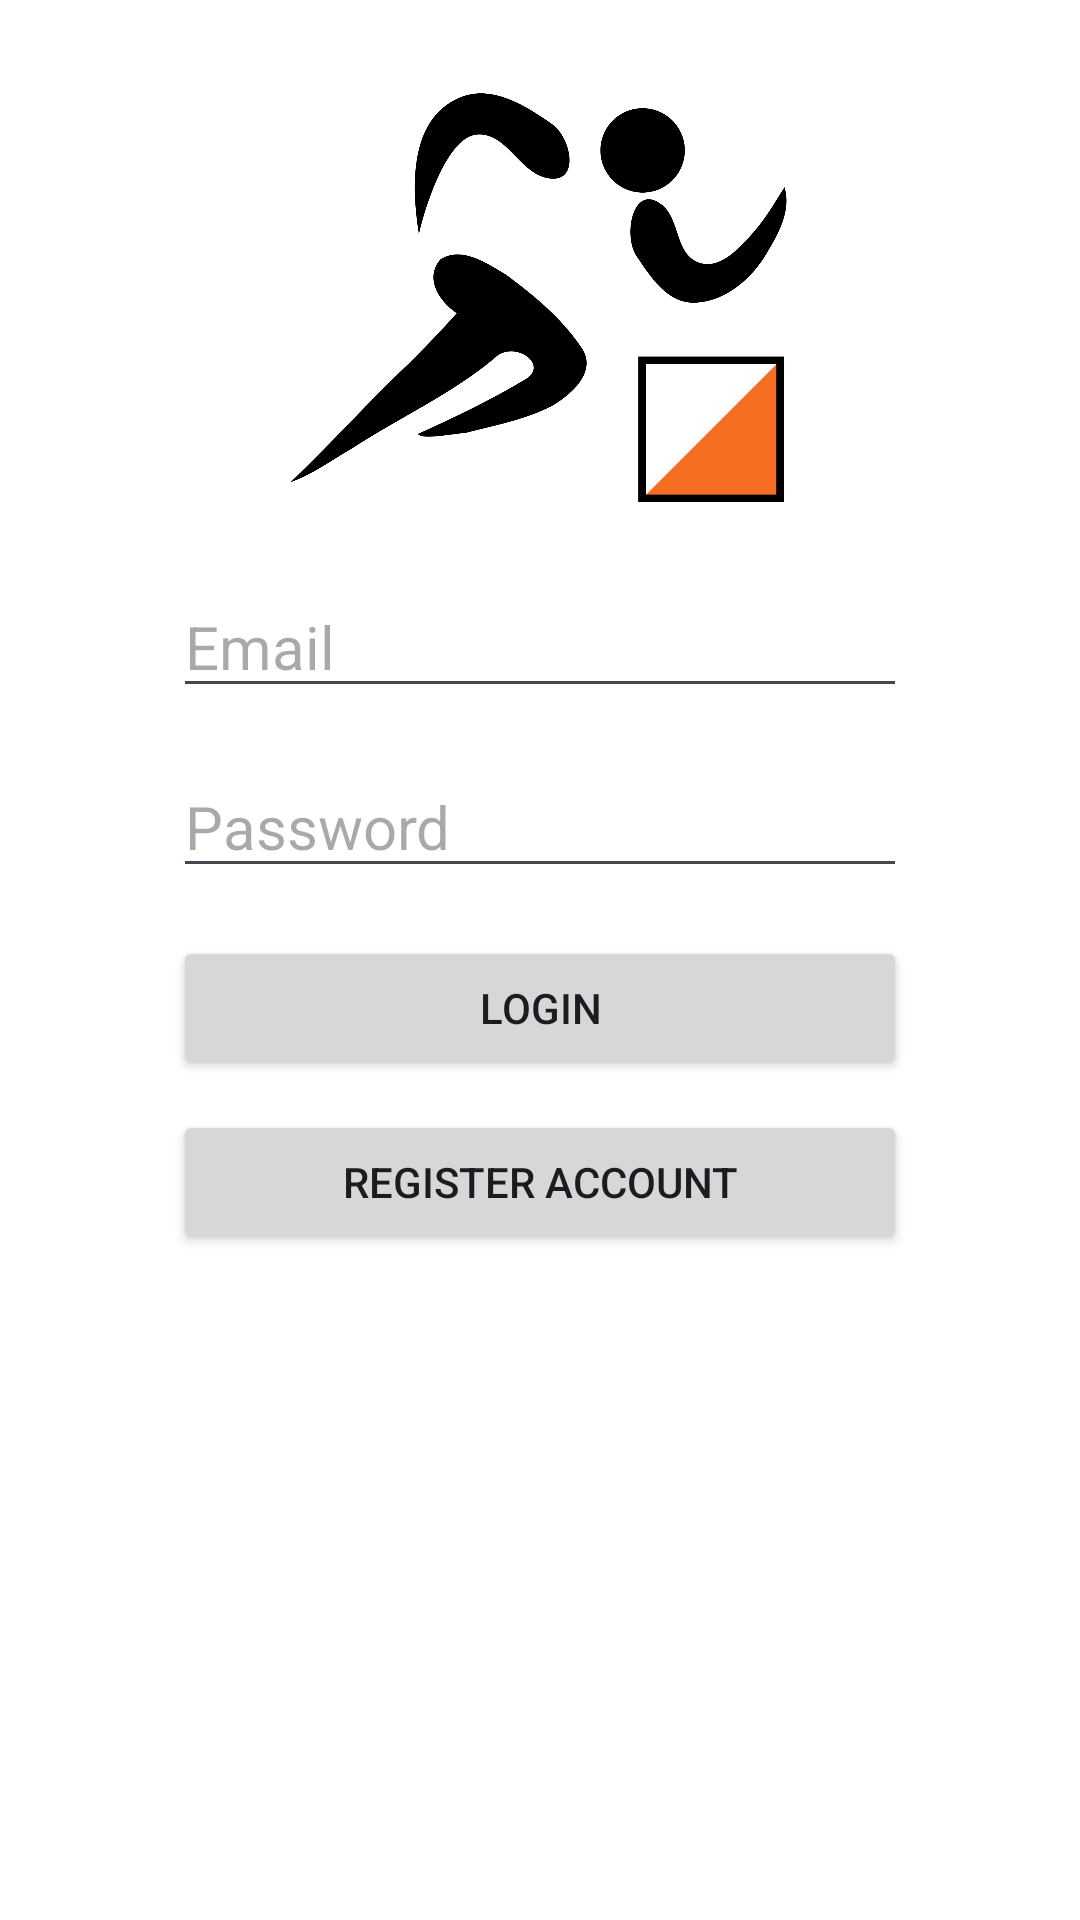

Produce the Android XML layout that renders to this screen, including the resource entries it uses.
<!-- AndroidManifest.xml: application theme Theme.GPSSportMap -->
<!-- res/layout/login.xml -->
<?xml version="1.0" encoding="utf-8"?>
<androidx.constraintlayout.widget.ConstraintLayout xmlns:android="http://schemas.android.com/apk/res/android"
    xmlns:app="http://schemas.android.com/apk/res-auto"
    xmlns:tools="http://schemas.android.com/tools"
    android:layout_width="match_parent"
    android:layout_height="match_parent"
    tools:context=".LoginActivity"
    android:id="@+id/login"
    android:background="@color/material_dynamic_neutral_variant100" >

    <EditText
        android:id="@+id/editTextEmail"
        android:layout_width="0dp"
        android:layout_height="wrap_content"
        android:ems="10"
        android:hint="Email"
        android:inputType="text"
        android:textSize="20sp"
        app:layout_constraintEnd_toStartOf="@+id/guideline11"
        app:layout_constraintStart_toStartOf="@+id/guideline10"
        app:layout_constraintTop_toTopOf="@+id/guideline9" />

    <EditText
        android:id="@+id/editTextPassword"
        android:layout_width="0dp"
        android:layout_height="wrap_content"
        android:layout_marginTop="16dp"
        android:ems="10"
        android:hint="Password"
        android:inputType="textPassword"
        android:textSize="20sp"
        app:layout_constraintEnd_toStartOf="@+id/guideline11"
        app:layout_constraintStart_toStartOf="@+id/guideline10"
        app:layout_constraintTop_toBottomOf="@+id/editTextEmail" />

    <Button
        android:id="@+id/loginButton"
        android:layout_width="0dp"
        android:layout_height="wrap_content"
        android:layout_marginTop="16dp"
        android:onClick="onClickLoginButton"
        android:text="Login"
        app:layout_constraintEnd_toStartOf="@+id/guideline11"
        app:layout_constraintStart_toStartOf="@+id/guideline10"
        app:layout_constraintTop_toBottomOf="@+id/editTextPassword" />

    <Button
        android:id="@+id/accountRegisterButton"
        android:layout_width="0dp"
        android:layout_height="wrap_content"
        android:layout_marginTop="10dp"
        android:onClick="onClickAccountRegisterButton"
        android:text="Register account"
        app:layout_constraintEnd_toStartOf="@+id/guideline11"
        app:layout_constraintStart_toStartOf="@+id/guideline10"
        app:layout_constraintTop_toBottomOf="@+id/loginButton" />

    <androidx.constraintlayout.widget.Guideline
        android:id="@+id/guideline9"
        android:layout_width="wrap_content"
        android:layout_height="wrap_content"
        android:orientation="horizontal"
        app:layout_constraintGuide_percent="0.3" />

    <ImageView
        android:id="@+id/imageView"
        android:layout_width="0dp"
        android:layout_height="0dp"
        app:layout_constraintBottom_toTopOf="@+id/guideline9"
        app:layout_constraintEnd_toStartOf="@+id/guideline11"
        app:layout_constraintStart_toStartOf="@+id/guideline10"
        app:layout_constraintTop_toTopOf="parent"
        app:srcCompat="@drawable/logo" />

    <androidx.constraintlayout.widget.Guideline
        android:id="@+id/guideline10"
        android:layout_width="wrap_content"
        android:layout_height="wrap_content"
        android:orientation="vertical"
        app:layout_constraintGuide_percent="0.16" />

    <androidx.constraintlayout.widget.Guideline
        android:id="@+id/guideline11"
        android:layout_width="wrap_content"
        android:layout_height="wrap_content"
        android:orientation="vertical"
        app:layout_constraintGuide_percent="0.84" />

</androidx.constraintlayout.widget.ConstraintLayout>
<!-- resources referenced by this layout -->
<resources>
  <!-- drawable logo: png bitmap (drawable, 62690 bytes) -->
  <style name="Theme.GPSSportMap" parent="Base.Theme.GPSSportMap" />
  <style name="Base.Theme.GPSSportMap" parent="Theme.Material3.DayNight.NoActionBar">
          
          
      </style>
</resources>
